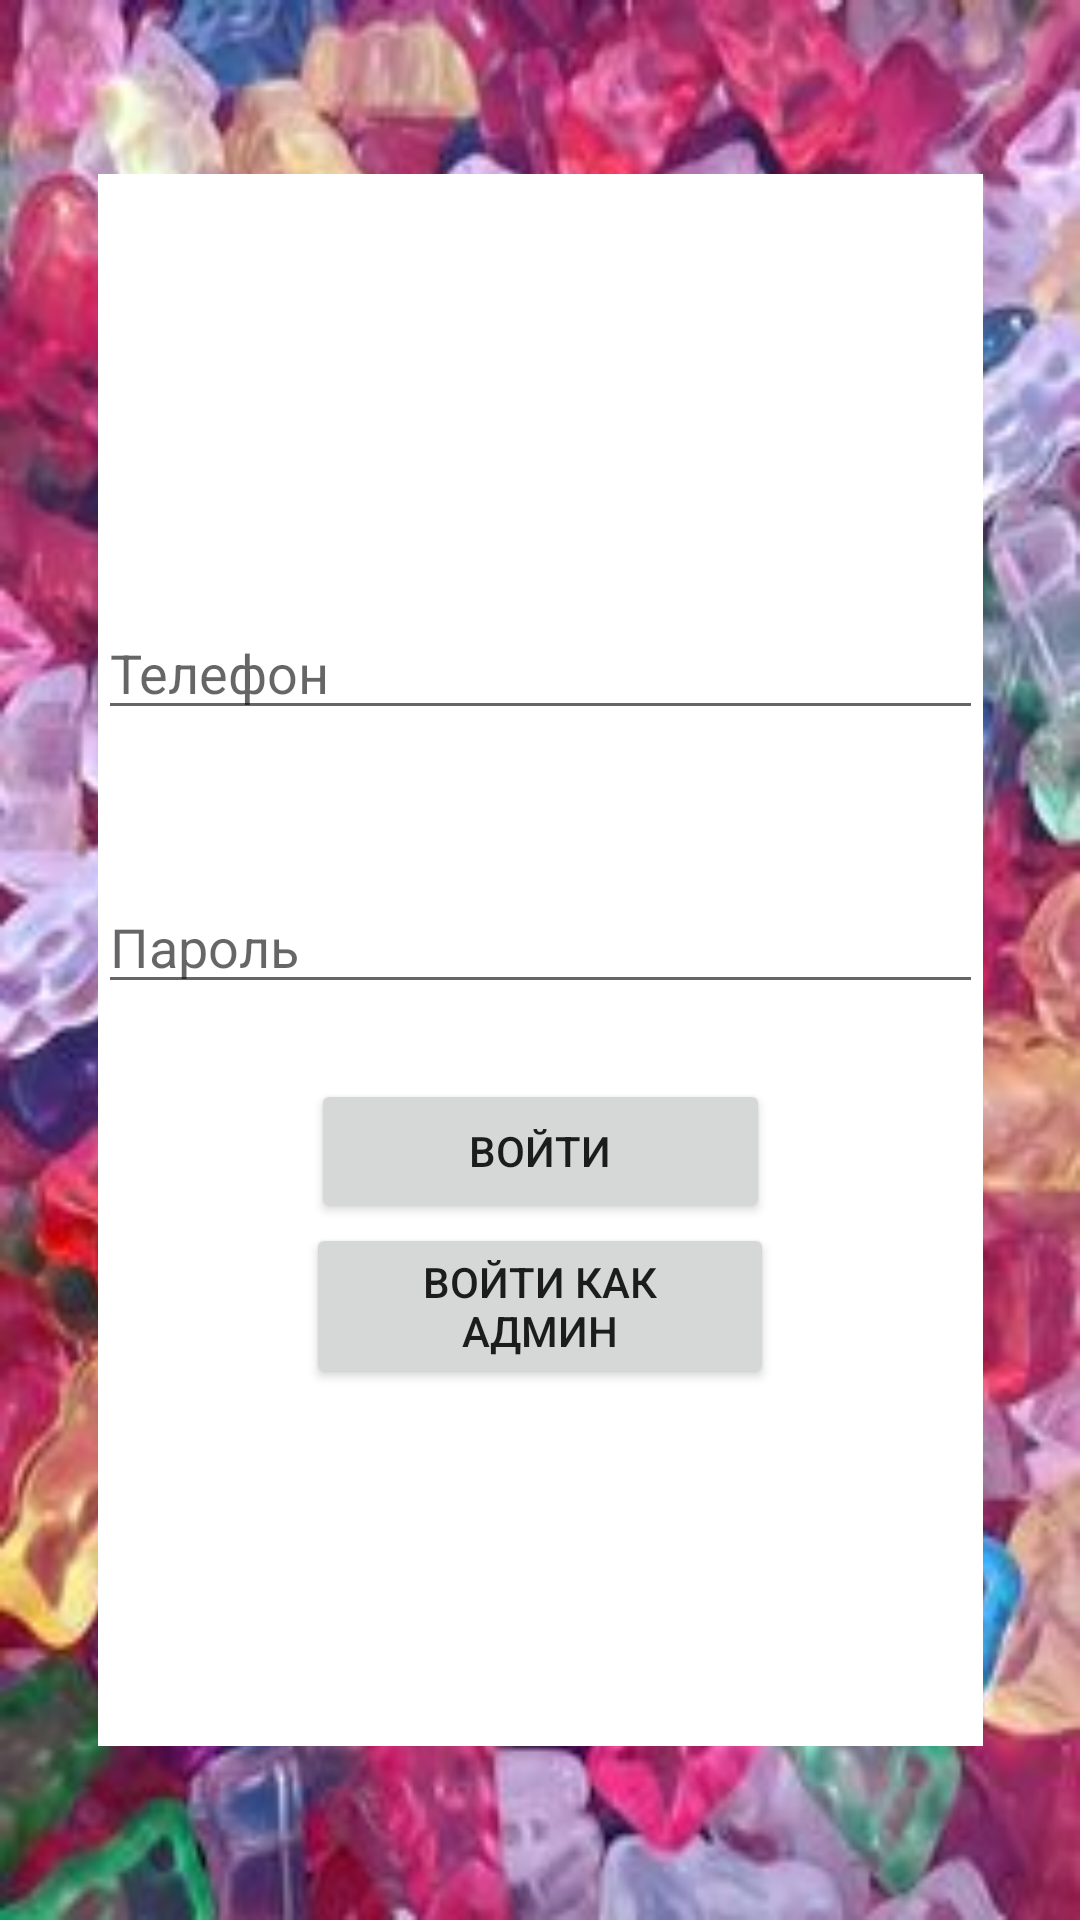

The Android layout XML behind this screen, and the referenced resources:
<!-- AndroidManifest.xml: application theme Theme.Privan2 -->
<!-- res/layout/activity_sing_in.xml -->
<?xml version="1.0" encoding="utf-8"?>
<androidx.constraintlayout.widget.ConstraintLayout xmlns:android="http://schemas.android.com/apk/res/android"
    xmlns:app="http://schemas.android.com/apk/res-auto"
    xmlns:tools="http://schemas.android.com/tools"
    android:layout_width="match_parent"
    android:layout_height="match_parent"
    tools:context=".sing_in"
    android:background="@drawable/main">


    <LinearLayout
        android:layout_width="295dp"
        android:layout_height="524dp"
        android:gravity="center"
        android:orientation="vertical"
        app:layout_constraintBottom_toBottomOf="parent"
        app:layout_constraintEnd_toEndOf="parent"
        app:layout_constraintStart_toStartOf="parent"
        app:layout_constraintTop_toTopOf="parent"
        android:background="@color/white">

        <EditText
            android:id="@+id/phone_sign"
            android:layout_width="match_parent"
            android:layout_height="wrap_content"
            android:ems="10"
            android:hint="Телефон"
            android:inputType="textPersonName"
            android:layout_marginBottom="25dp"
            android:layout_marginTop="25dp"/>

        <EditText
            android:id="@+id/pass_sign"
            android:layout_width="match_parent"
            android:layout_height="wrap_content"
            android:ems="10"
            android:hint="Пароль"
            android:inputType="textPersonName"
            android:layout_marginBottom="25dp"
            android:layout_marginTop="25dp"/>

        <Button
            android:id="@+id/sign_sign"
            android:layout_width="153dp"
            android:layout_height="wrap_content"
            android:text="Войти" />

        <Button
            android:id="@+id/admin_sign"
            android:layout_width="156dp"
            android:layout_height="wrap_content"
            android:text="Войти как админ" />
    </LinearLayout>
</androidx.constraintlayout.widget.ConstraintLayout>
<!-- resources referenced by this layout -->
<resources>
  <!-- drawable main: jpg bitmap (drawable, 26870 bytes) -->
  <style name="Theme.Privan2" parent="Theme.MaterialComponents.DayNight.DarkActionBar">
          
          <item name="colorPrimary">@color/purple_500</item>
          <item name="colorPrimaryVariant">@color/purple_700</item>
          <item name="colorOnPrimary">@color/white</item>
          
          <item name="colorSecondary">@color/teal_200</item>
          <item name="colorSecondaryVariant">@color/teal_700</item>
          <item name="colorOnSecondary">@color/black</item>
          
          <item name="android:statusBarColor" tools:targetApi="l">?attr/colorPrimaryVariant</item>
          
      </style>
  <!-- not gathered from this repository: default colours our renderer supplied (Android Studio template values) -->
  <color name="purple_500">#FF6200EE</color>
  <color name="purple_700">#FF3700B3</color>
  <color name="teal_200">#FF03DAC5</color>
  <color name="teal_700">#FF018786</color>
  <color name="black">#FF000000</color>
  <color name="white">#FFFFFFFF</color>
</resources>
